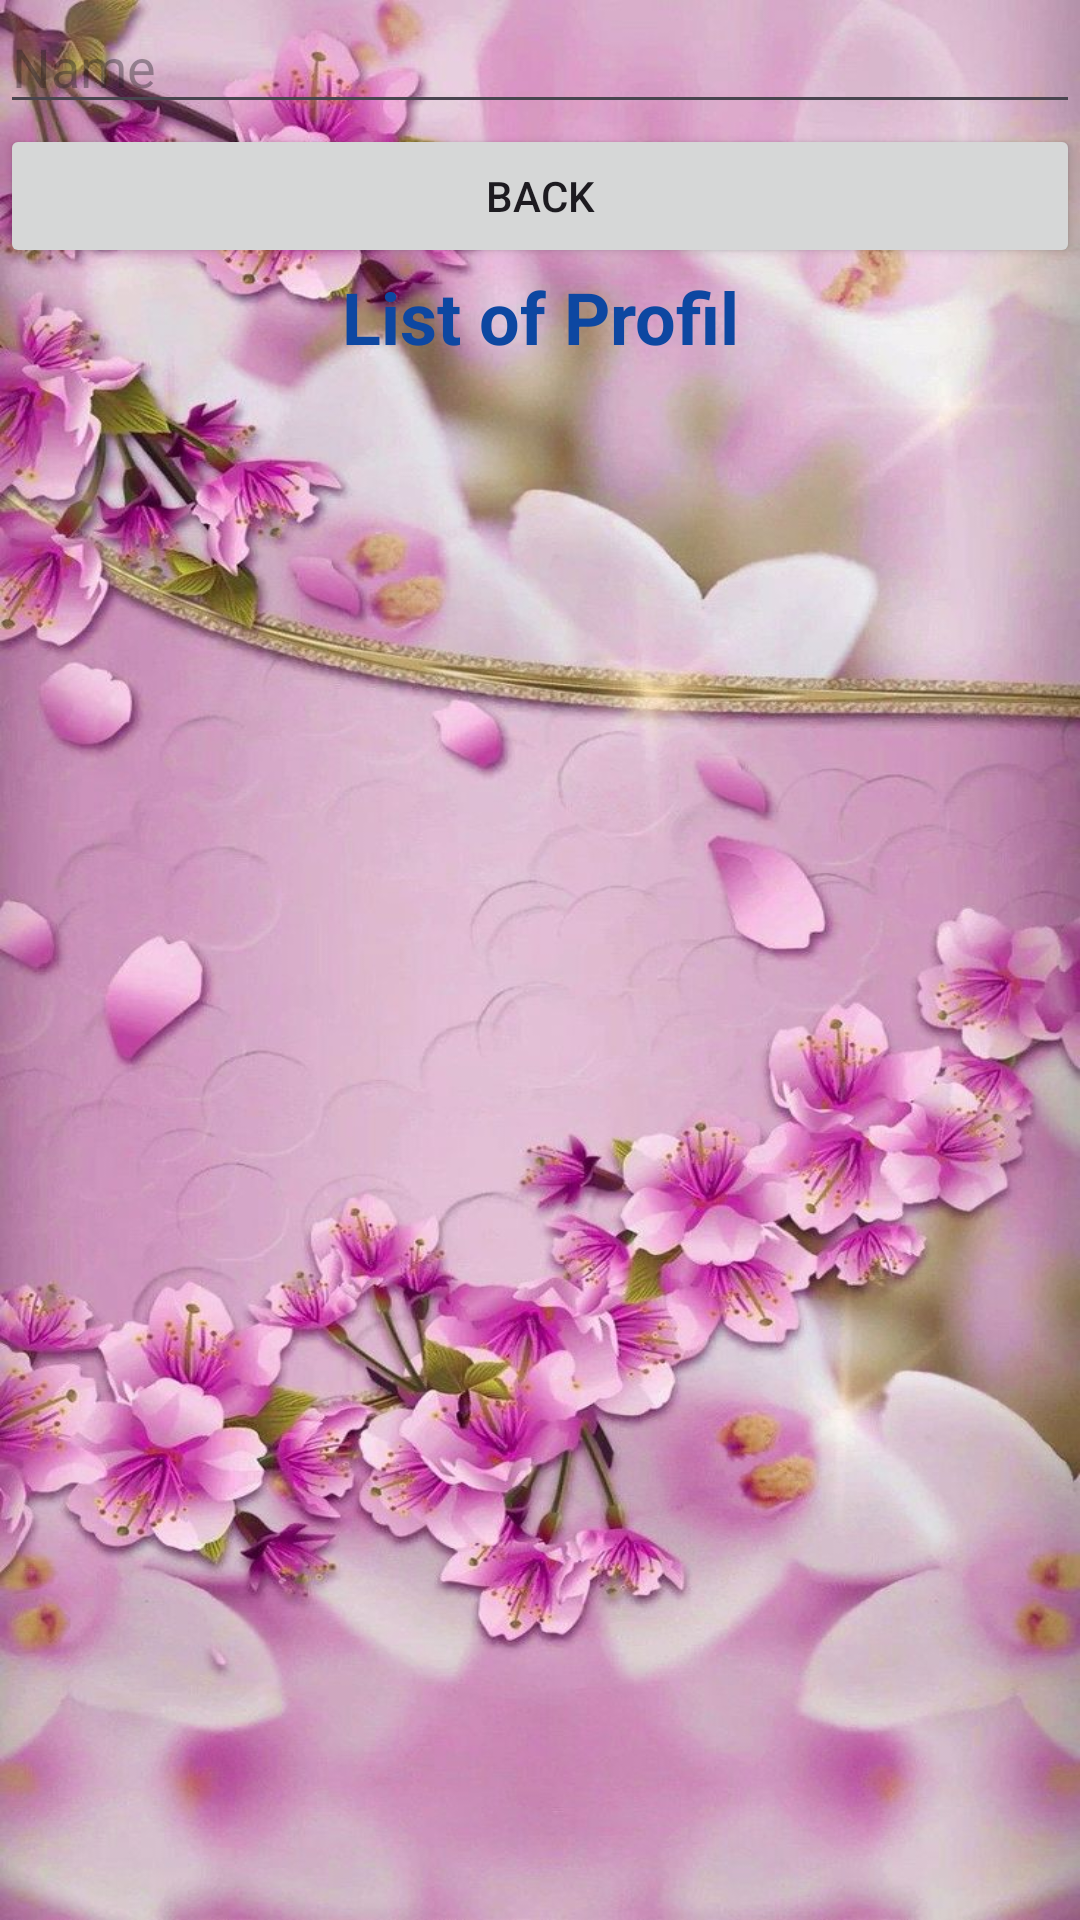

Layout XML and referenced resources for this Android screen:
<!-- AndroidManifest.xml: application theme Theme.Mycallerapp -->
<!-- res/layout/activity_listprofil.xml -->
<?xml version="1.0" encoding="utf-8"?>
<LinearLayout xmlns:android="http://schemas.android.com/apk/res/android"
    xmlns:app="http://schemas.android.com/apk/res-auto"
    xmlns:tools="http://schemas.android.com/tools"
    android:id="@+id/editSearch"
    android:layout_width="match_parent"
    android:layout_height="match_parent"
    android:background="@drawable/s"
    android:orientation="vertical"
    tools:context=".Listprofil">

    <LinearLayout
        android:layout_width="match_parent"
        android:layout_height="match_parent"
        android:orientation="vertical"
        tools:ignore="UselessParent">

        
        <EditText
            android:id="@+id/editsearch"
            android:layout_width="match_parent"
            android:layout_height="wrap_content"
            android:ems="10"
            android:hint="Name"
            android:inputType="text" />

        <Button
            android:id="@+id/btn_back_list"
            android:layout_width="match_parent"
            android:layout_height="wrap_content"
            android:text="back" />

        <TextView
            android:id="@+id/textView2"
            android:layout_width="match_parent"
            android:layout_height="wrap_content"
            android:text="@string/list_of_profil"
            android:textAlignment="center"
            android:textColor="#0D47A1"
            android:textSize="24sp"
            android:textStyle="bold" />

        <androidx.recyclerview.widget.RecyclerView
            android:id="@+id/rv"
            android:layout_width="match_parent"
            android:layout_height="match_parent" />
    </LinearLayout>

</LinearLayout>
<!-- resources referenced by this layout -->
<resources>
  <!-- drawable s: jpg bitmap (drawable, 141114 bytes) -->
  <string name="list_of_profil">List of Profil</string>
  <style name="Theme.Mycallerapp" parent="Base.Theme.Mycallerapp" />
  <style name="Base.Theme.Mycallerapp" parent="Theme.Material3.DayNight.NoActionBar">
          
          
      </style>
</resources>
